Run: headless pygame with SDL's dummy video driver; simulated clock (each Clock.tick advances the game by its frame time, no real sleeping); random seed 0; keys injected as events and as key.get_pressed() state; no mouse input.
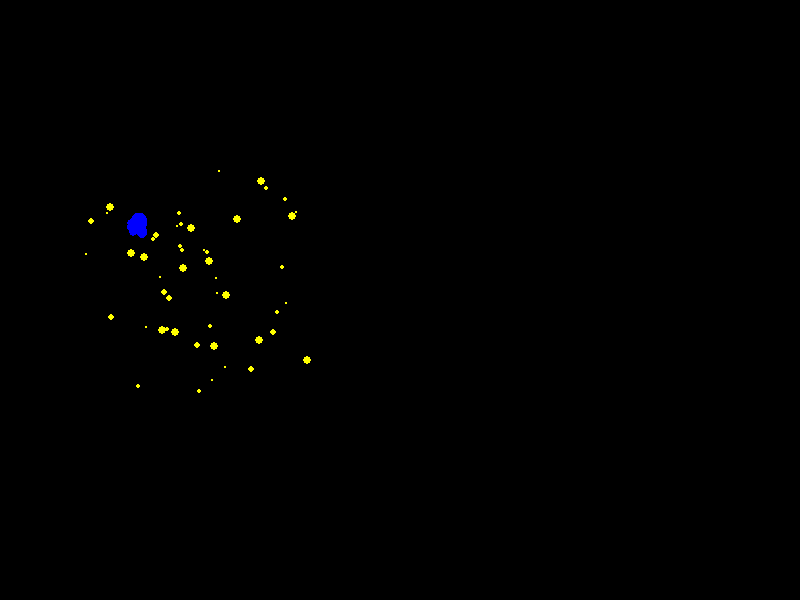
Frame 1 of 4 · flips 1–60 · no input
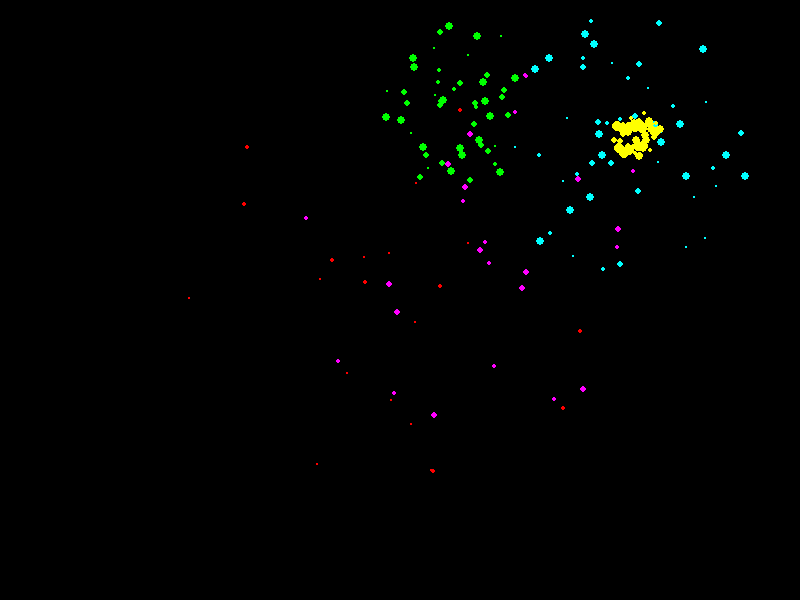
Frame 2 of 4 · flips 61–180 · tapped SPACE, RETURN · held RIGHT (→), D
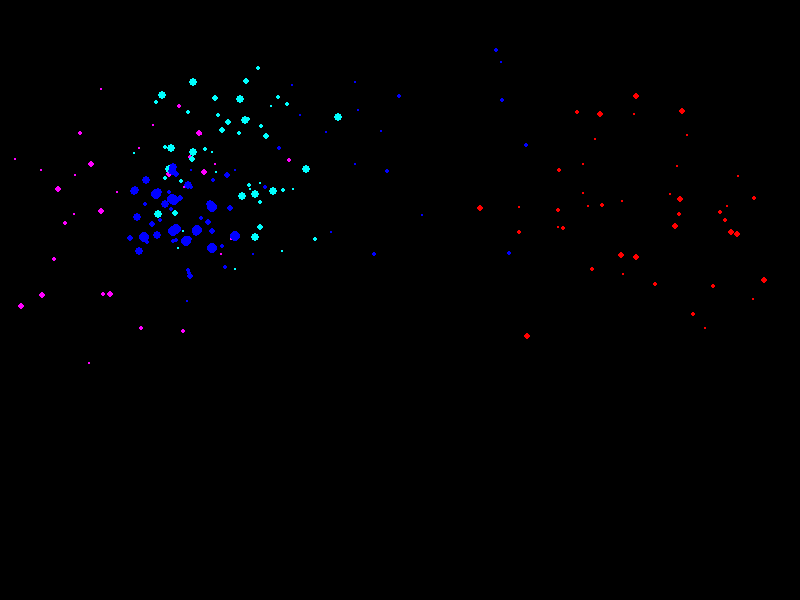
Frame 3 of 4 · flips 181–300 · held DOWN (↓), S
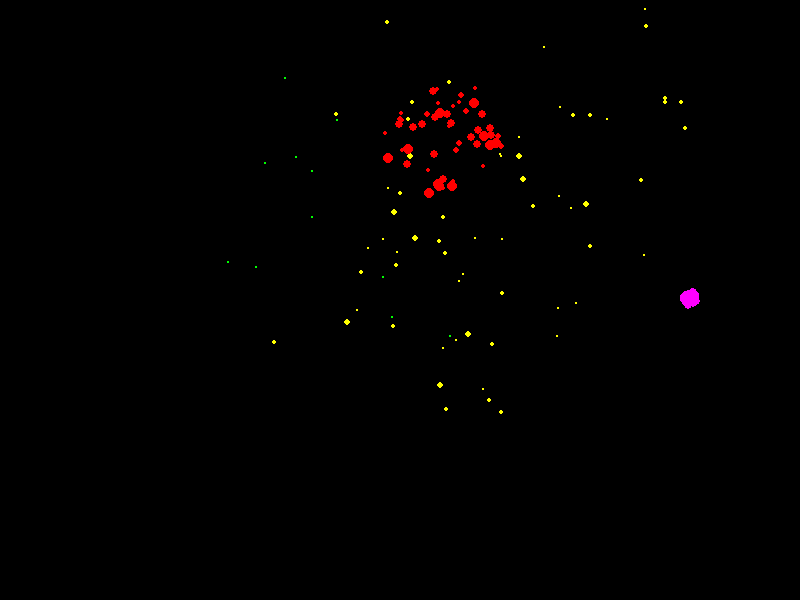
Frame 4 of 4 · flips 301–420 · held LEFT (←), A, UP (↑), W

The pygame program that drew these frames:

import pygame
import random
import math

from typing import Tuple

pygame.init()

# Screen dimensions
WIDTH, HEIGHT = 800, 600
screen = pygame.display.set_mode((WIDTH, HEIGHT))
pygame.display.set_caption("New Year's Fireworks")

clock = pygame.time.Clock()


# Particle class for fireworks
class Particle:
    def __init__(self, x: float, y: float, color: Tuple[int, int, int]) -> None:
        self.x: float = x
        self.y: float = y
        self.color = color
        self.radius = random.randint(3, 6)
        self.angle = random.uniform(0, 2 * math.pi)
        self.speed = random.uniform(2, 8)
        self.gravity = 0.2

    def move(self) -> None:
        self.x += math.cos(self.angle) * self.speed
        self.y += math.sin(self.angle) * self.speed
        self.speed -= 0.1  # Slow down the particle
        self.y += self.gravity  # Apply gravity
        self.radius -= 0.1  # Shrink the particle
        self.radius = max(0, self.radius)  # Prevent negative radius

    def draw(self, surface: pygame.Surface) -> None:
        if self.radius > 0:
            pygame.draw.circle(surface, self.color, (int(self.x), int(self.y)), int(self.radius))


class Fireworks:
    def __init__(self, x: int, y: int) -> None:
        self.x = x
        self.y = y
        self.color: Tuple[int, int, int] = random.choice([(255, 0, 0), (0, 255, 0), (0, 0, 255), (255, 255, 0), (255, 0, 255), (0, 255, 255)])
        self.particles = [Particle(self.x, self.y, self.color) for _ in range(50)]
        self.exploded = False

    def explode(self) -> None:
        for particle in self.particles:
            particle.move()
        self.particles = [p for p in self.particles if p.radius > 0]  # Remove small particles
        if not self.particles:
            self.exploded = True

    def draw(self, surface: pygame.Surface) -> None:
        for particle in self.particles:
            particle.draw(surface)


# Main game loop
def main() -> None:
    fireworks = []
    running = True

    while running:
        screen.fill((0, 0, 0))  # Clear screen for the next frame

        # Event handling
        for event in pygame.event.get():
            if event.type == pygame.QUIT:
                running = False

        # Add a new firework at random intervals
        if random.randint(1, 20) == 1:
            fireworks.append(Fireworks(random.randint(100, WIDTH - 100), random.randint(100, HEIGHT // 2)))

        # Update and draw fireworks
        for firework in fireworks:
            firework.explode()
            firework.draw(screen)

        # Remove exploded fireworks
        fireworks = [fw for fw in fireworks if not fw.exploded]

        # Update display
        pygame.display.flip()

        # Control frame rate
        clock.tick(60)

    pygame.quit()


# Run the program
if __name__ == "__main__":
    main()
